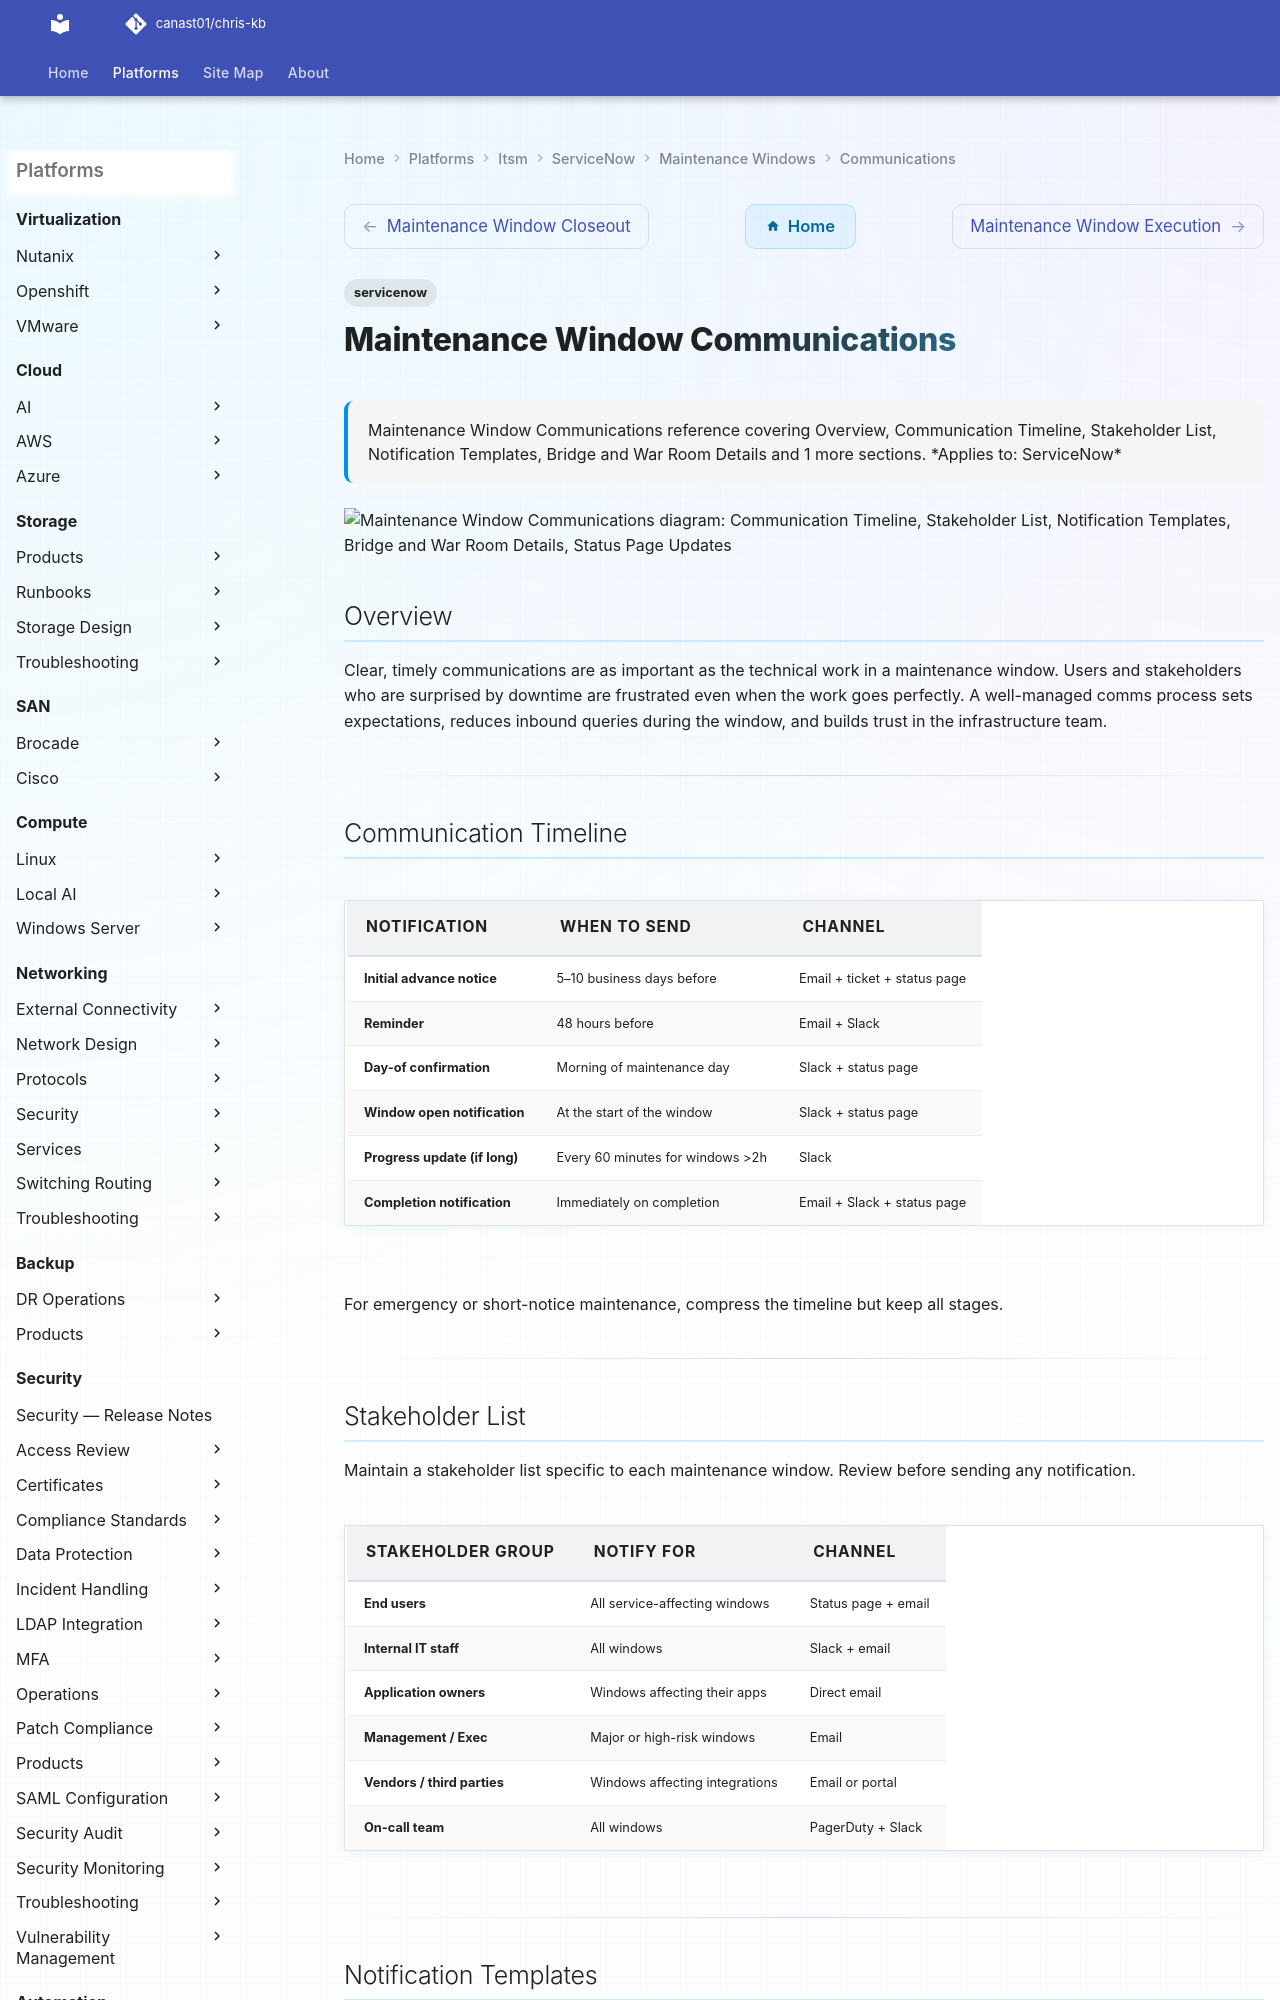

repository: canast01/chris-kb · page: itsm/servicenow/maintenance-windows/communications/index.html · generator: mkdocs

---
tags:
  - servicenow
description: "Maintenance Window Communications reference covering Overview, Communication Timeline, Stakeholder List, Notification Templates, Bridge and War Room..."
---
# Maintenance Window Communications

<div class="kb-summary">
Maintenance Window Communications reference covering Overview, Communication Timeline, Stakeholder List, Notification Templates, Bridge and War Room Details and 1 more sections.

*Applies to: ServiceNow*
</div>

```d2
direction: down

communication_timeline: "Communication Timeline" {shape: rectangle}
stakeholder_list: "Stakeholder List" {shape: rectangle}
notification_templates: "Notification Templates" {shape: rectangle}
bridge_and_war_room_details: "Bridge and War Room Details" {shape: rectangle}
status_page_updates: "Status Page Updates" {shape: rectangle}

communication_timeline -> stakeholder_list: uses
stakeholder_list -> notification_templates: uses
notification_templates -> bridge_and_war_room_details: uses
bridge_and_war_room_details -> status_page_updates: uses
```

## Overview

Clear, timely communications are as important as the technical work in a maintenance window. Users and stakeholders who are surprised by downtime are frustrated even when the work goes perfectly. A well-managed comms process sets expectations, reduces inbound queries during the window, and builds trust in the infrastructure team.

---

## Communication Timeline

| Notification             | When to Send                    | Channel                      |
|--------------------------|---------------------------------|------------------------------|
| Initial advance notice   | 5–10 business days before       | Email + ticket + status page |
| Reminder                 | 48 hours before                 | Email + Slack                |
| Day-of confirmation      | Morning of maintenance day      | Slack + status page          |
| Window open notification | At the start of the window      | Slack + status page          |
| Progress update (if long)| Every 60 minutes for windows >2h| Slack                        |
| Completion notification  | Immediately on completion       | Email + Slack + status page  |

For emergency or short-notice maintenance, compress the timeline but keep all stages.

---
